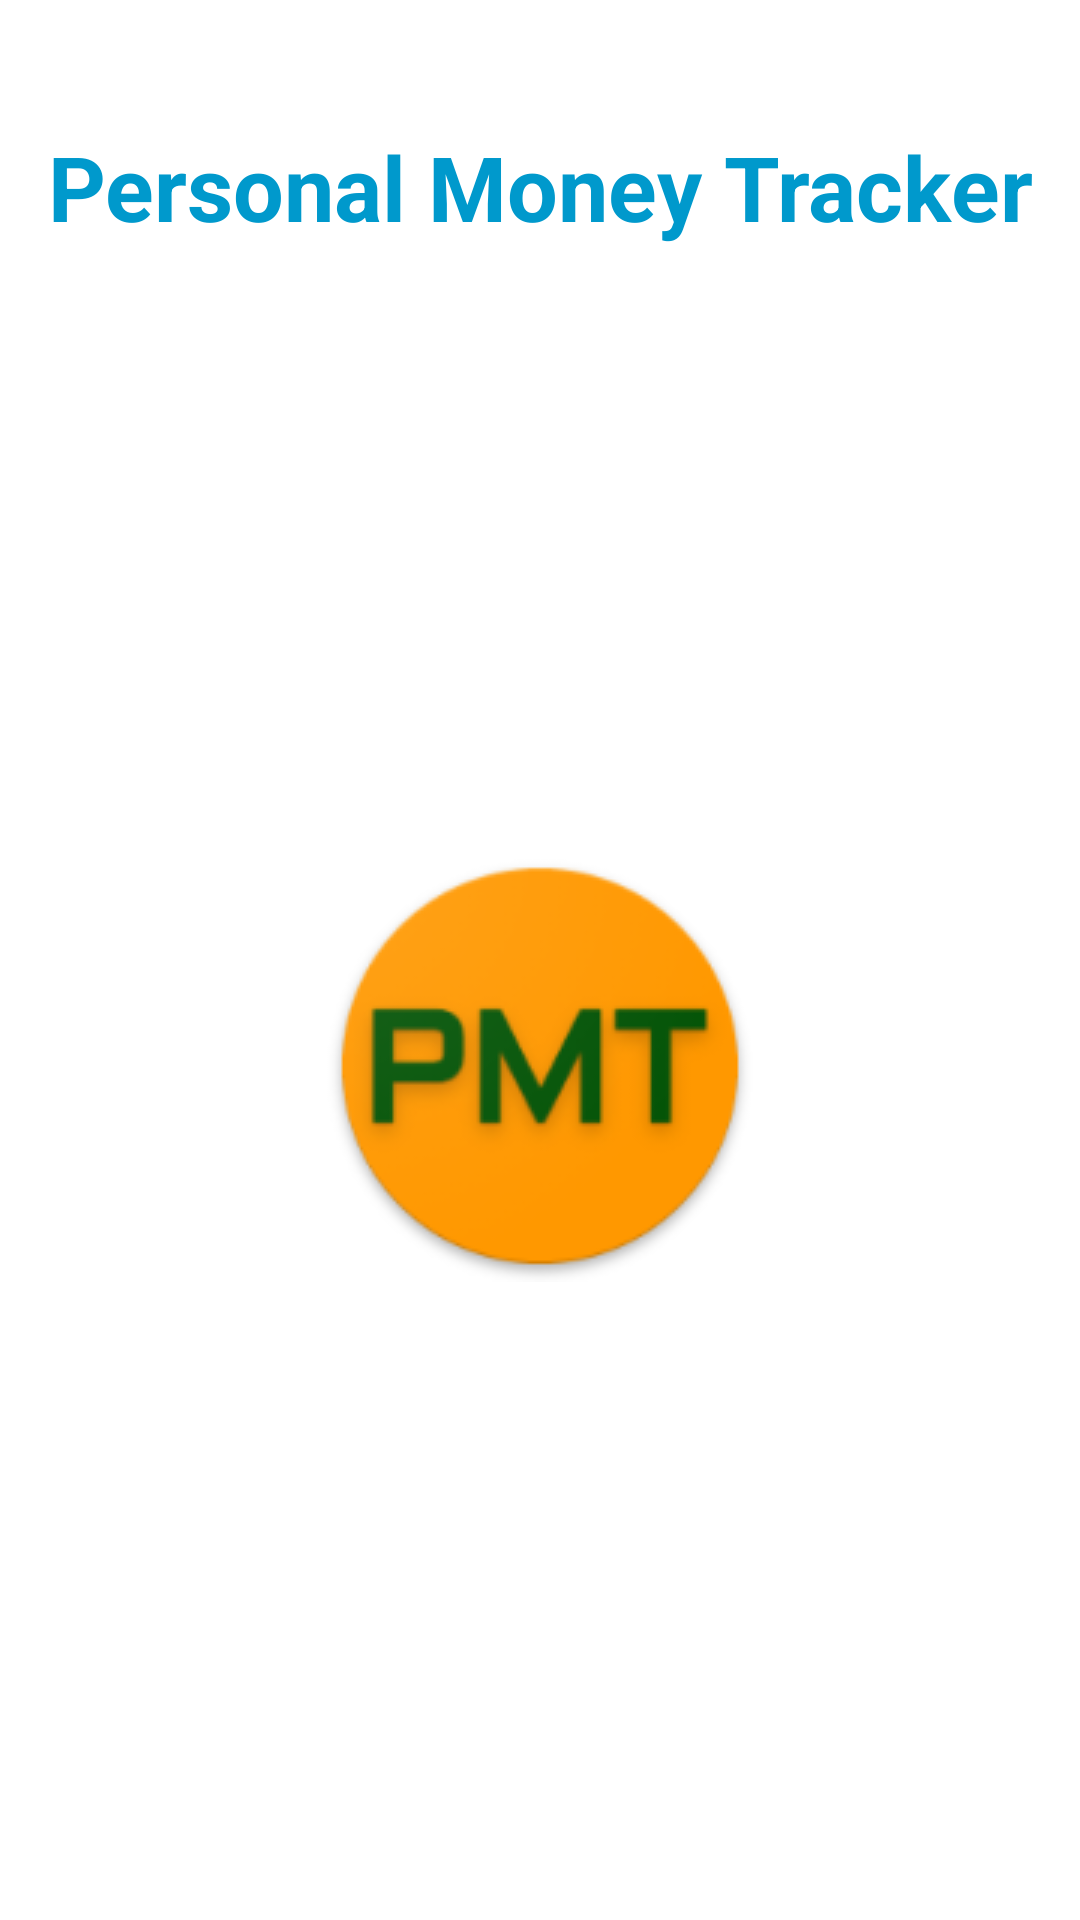

Produce the Android XML layout that renders to this screen, including the resource entries it uses.
<!-- AndroidManifest.xml: application theme Theme.MyExpense -->
<!-- res/layout/activity_welcome_screen.xml -->
<?xml version="1.0" encoding="utf-8"?>
<LinearLayout xmlns:android="http://schemas.android.com/apk/res/android"
    xmlns:app="http://schemas.android.com/apk/res-auto"
    xmlns:tools="http://schemas.android.com/tools"
    android:id="@+id/activity_welcome_screen"
    android:layout_width="match_parent"
    android:layout_height="match_parent"
    android:orientation="vertical"
    android:paddingBottom="@dimen/activity_vertical_margin"
    android:paddingLeft="@dimen/activity_horizontal_margin"
    android:paddingRight="@dimen/activity_horizontal_margin"
    android:paddingTop="@dimen/activity_vertical_margin"
    tools:context=".WelcomeScreen">

    <TextView
        android:id="@+id/textView4"
        android:layout_width="match_parent"
        android:layout_height="wrap_content"
        android:layout_alignParentTop="true"
        android:layout_centerHorizontal="true"
        android:layout_marginTop="42dp"
        android:text="Personal Money Tracker"
        android:textAlignment="center"
        android:textColor="@android:color/holo_blue_dark"
        android:textSize="30sp"
        android:textStyle="normal|bold"
        android:gravity="center_horizontal" />

    <ImageView
        android:id="@+id/imgexpense"
        android:layout_width="match_parent"
        android:layout_height="wrap_content"
        android:layout_below="@+id/textView4"
        android:layout_centerHorizontal="true"
        android:layout_marginTop="201dp"
        android:src="@drawable/pmtanimate"
        app:srcCompat="@drawable/pmtanimate" />

</LinearLayout>
<!-- resources referenced by this layout -->
<resources>
  <!-- drawable pmtanimate: png bitmap (drawable-v24, 16062 bytes) -->
  <style name="Theme.MyExpense" parent="Theme.MaterialComponents.DayNight.DarkActionBar">
          
          <item name="colorPrimary">@color/purple_500</item>
          <item name="colorPrimaryVariant">@color/purple_700</item>
          <item name="colorOnPrimary">@color/white</item>
          
          <item name="colorSecondary">@color/teal_200</item>
          <item name="colorSecondaryVariant">@color/teal_700</item>
          <item name="colorOnSecondary">@color/black</item>
          
          <item name="android:statusBarColor" tools:targetApi="l">?attr/colorPrimaryVariant</item>
          
          <item name="windowActionBar">false</item>
          <item name="windowNoTitle">true</item>
      </style>
  <color name="purple_500">#FF6200EE</color>
  <color name="purple_700">#FF3700B3</color>
  <color name="white">#FFFFFFFF</color>
  <color name="teal_200">#FF03DAC5</color>
  <color name="teal_700">#FF018786</color>
  <color name="black">#FF000000</color>
</resources>
